Photos from the image-classification dataset "cheetah_data_mini" in the GitHub repository OverDriveGain/computerVision. Its 2 classes are: cheetah, leopard.

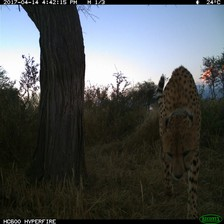
Label: cheetah

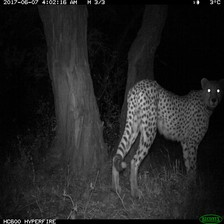
Label: cheetah

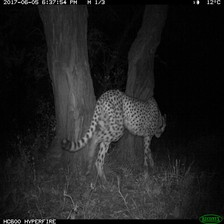
Label: cheetah

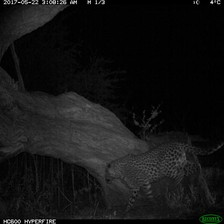
Label: leopard

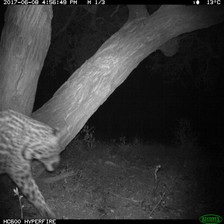
Label: leopard

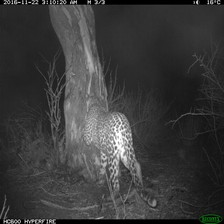
Label: leopard
